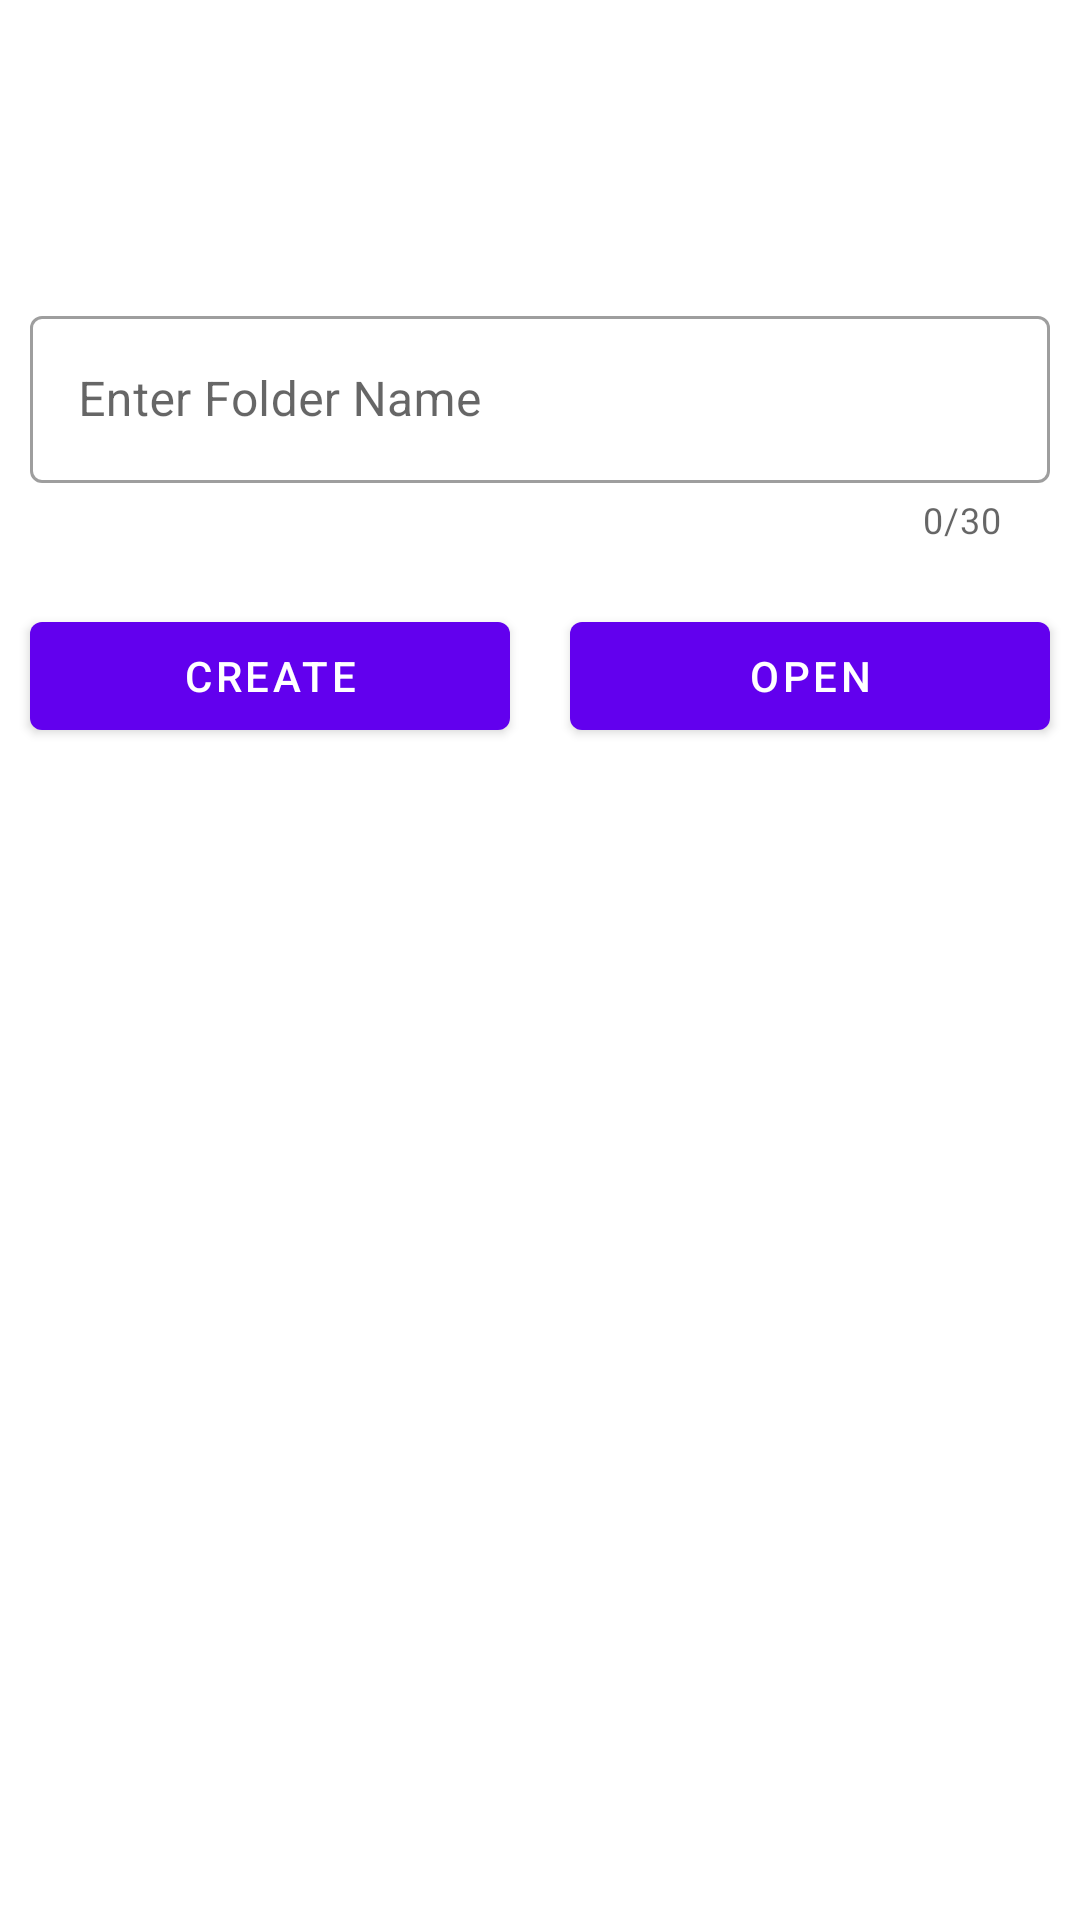

Produce the Android XML layout that renders to this screen, including the resource entries it uses.
<!-- AndroidManifest.xml: application theme Theme.TempDirectory -->
<!-- res/layout/fragment_first.xml -->
<?xml version="1.0" encoding="utf-8"?>
<androidx.constraintlayout.widget.ConstraintLayout xmlns:android="http://schemas.android.com/apk/res/android"
    xmlns:app="http://schemas.android.com/apk/res-auto"
    xmlns:tools="http://schemas.android.com/tools"
    android:layout_width="match_parent"
    android:layout_height="match_parent"
    tools:context=".FirstFragment">

    <com.google.android.material.textfield.TextInputLayout
        android:id="@+id/tipFolderName"
        style="@style/Widget.MaterialComponents.TextInputLayout.OutlinedBox"
        android:layout_width="match_parent"
        android:layout_height="wrap_content"
        android:layout_marginHorizontal="@dimen/dp_10"
        app:counterEnabled="true"
        app:counterMaxLength="30"
        android:layout_marginTop="@dimen/dp_100"
        app:errorEnabled="true"
        app:layout_constraintEnd_toEndOf="parent"
        app:layout_constraintStart_toStartOf="parent"
        app:layout_constraintTop_toTopOf="parent">

        <com.google.android.material.textfield.TextInputEditText
            android:layout_width="match_parent"
            android:layout_height="wrap_content"
            android:hint="@string/enter_folder_name"
            android:inputType="text" />
    </com.google.android.material.textfield.TextInputLayout>

    <Button
        android:id="@+id/btnCreate"
        android:layout_width="0dp"
        android:layout_height="wrap_content"
        android:layout_marginHorizontal="@dimen/dp_10"
        android:layout_marginTop="@dimen/dp_20"
        android:text="@string/btn_create"
        app:layout_constraintEnd_toStartOf="@+id/glCenterVertical"
        app:layout_constraintStart_toStartOf="parent"
        app:layout_constraintTop_toBottomOf="@id/tipFolderName" />

    <Button
        android:id="@+id/btnOpen"
        android:layout_width="0dp"
        android:layout_height="wrap_content"
        android:layout_marginHorizontal="@dimen/dp_10"
        android:text="@string/btn_open"
        app:layout_constraintBottom_toBottomOf="@+id/btnCreate"
        app:layout_constraintEnd_toEndOf="parent"
        app:layout_constraintStart_toStartOf="@+id/glCenterVertical"
        app:layout_constraintTop_toTopOf="@+id/btnCreate" />

    

    <androidx.constraintlayout.widget.Guideline
        android:id="@+id/glCenterVertical"
        android:layout_width="wrap_content"
        android:layout_height="wrap_content"
        android:orientation="vertical"
        app:layout_constraintGuide_percent=".5" />
</androidx.constraintlayout.widget.ConstraintLayout>
<!-- resources referenced by this layout -->
<resources>
  <color name="rich_red">#E11218</color>
  <dimen name="dp_10">10dp</dimen>
  <dimen name="dp_100">100dp</dimen>
  <dimen name="dp_20">20dp</dimen>
  <string name="btn_create">Create</string>
  <string name="btn_delete">Delete</string>
  <string name="btn_open">Open</string>
  <string name="enter_folder_name">Enter Folder Name</string>
  <style name="Theme.TempDirectory" parent="Theme.MaterialComponents.DayNight.DarkActionBar">
          
          <item name="colorPrimary">@color/purple_500</item>
          <item name="colorPrimaryVariant">@color/purple_700</item>
          <item name="colorOnPrimary">@color/white</item>
          
          <item name="colorSecondary">@color/teal_200</item>
          <item name="colorSecondaryVariant">@color/teal_700</item>
          <item name="colorOnSecondary">@color/black</item>
          
          <item name="android:statusBarColor" tools:targetApi="l">?attr/colorPrimaryVariant</item>
          
      </style>
  <color name="purple_500">#FF6200EE</color>
  <color name="purple_700">#FF3700B3</color>
  <color name="white">#FFFFFFFF</color>
  <color name="teal_200">#FF03DAC5</color>
  <color name="teal_700">#FF018786</color>
  <color name="black">#FF000000</color>
</resources>
